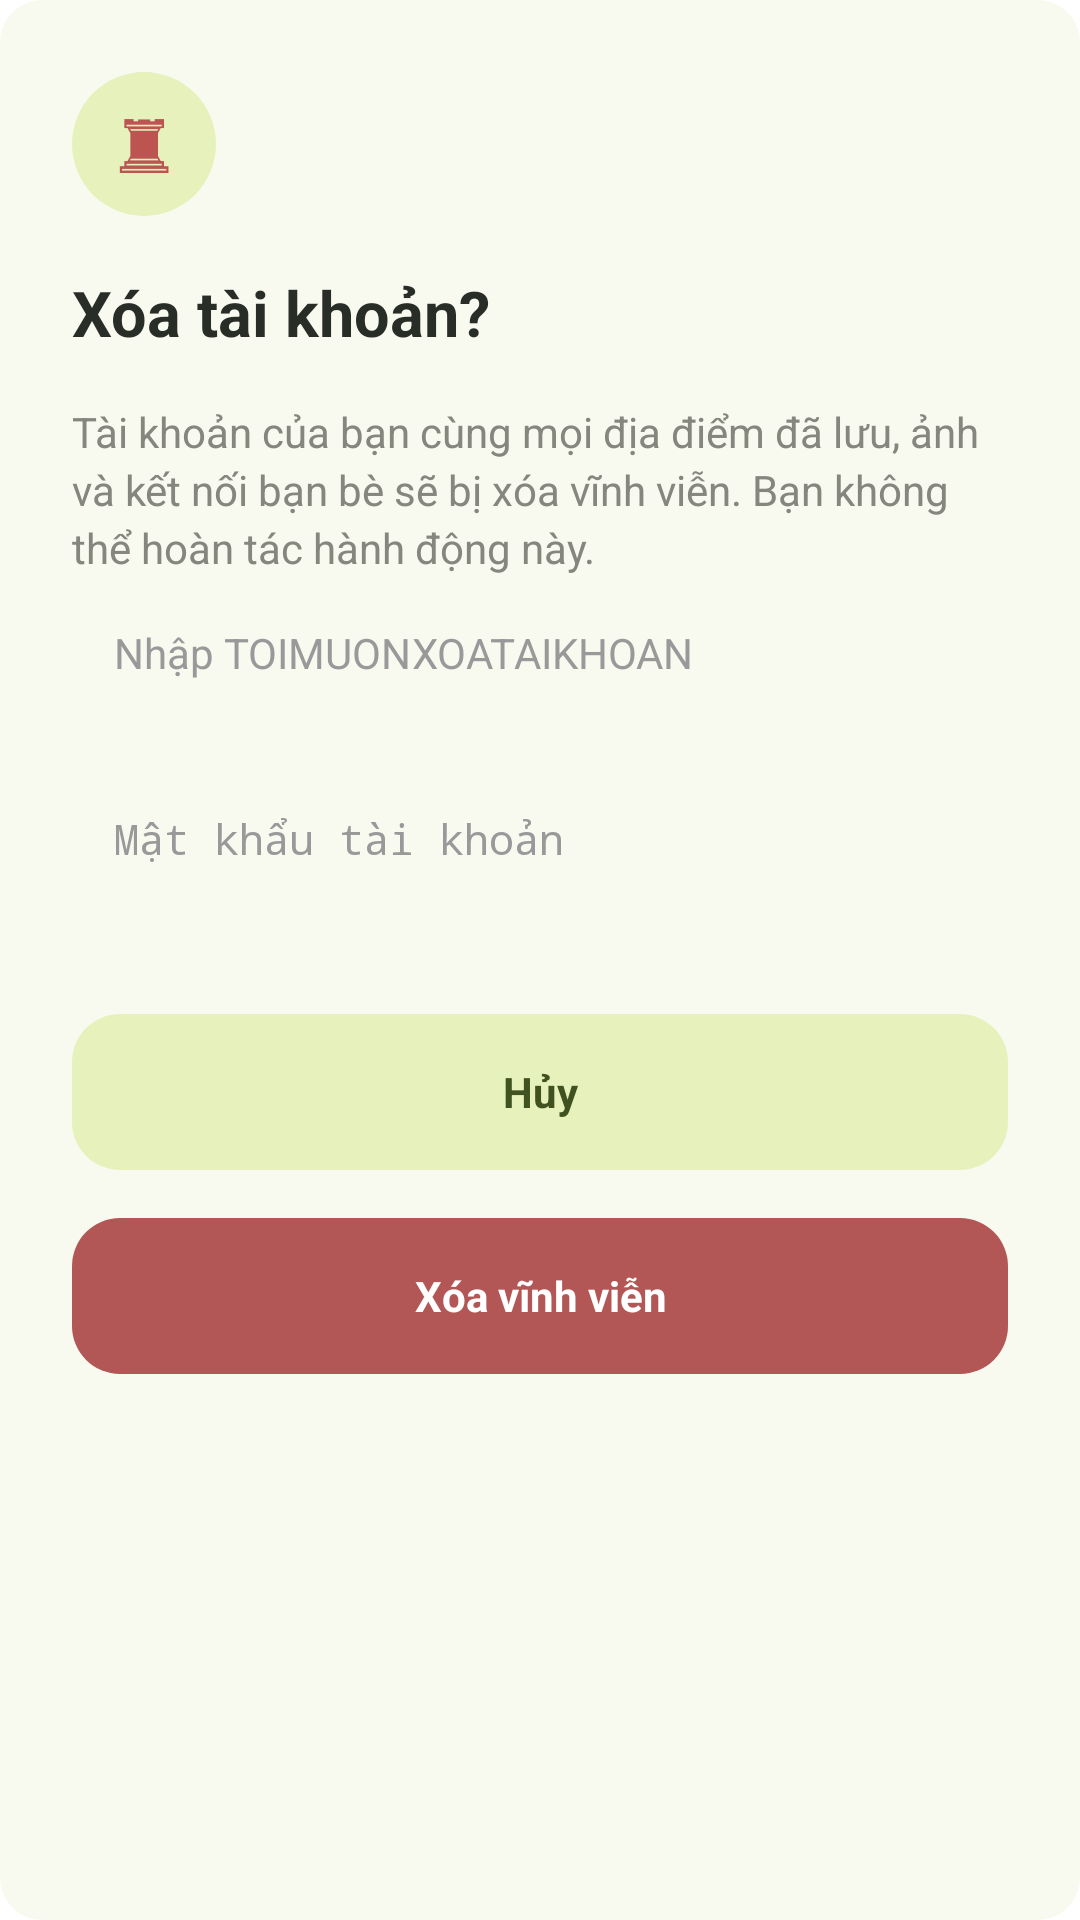

Reconstruct the res/layout file that produces this screen, plus the resources it refers to.
<!-- AndroidManifest.xml: application theme Theme.Push -->
<!-- res/layout/dialog_delete_account.xml -->
<?xml version="1.0" encoding="utf-8"?>
<LinearLayout xmlns:android="http://schemas.android.com/apk/res/android"
    android:layout_width="match_parent"
    android:layout_height="wrap_content"
    android:orientation="vertical"
    android:padding="24dp"
    android:background="@drawable/bg_delete_dialog">

    
    <TextView
        android:layout_width="48dp"
        android:layout_height="48dp"
        android:background="@drawable/bg_icon_tile"
        android:gravity="center"
        android:text="♜"
        android:textColor="#BC5552"
        android:textSize="25sp" />

    
    <TextView
        android:layout_width="match_parent"
        android:layout_height="wrap_content"
        android:layout_marginTop="18dp"
        android:text="Xóa tài khoản?"
        android:textColor="#292D28"
        android:textSize="21sp"
        android:textStyle="bold" />

    
    <TextView
        android:id="@+id/txtDeleteMessage"
        android:layout_width="match_parent"
        android:layout_height="wrap_content"
        android:layout_marginTop="16dp"
        android:lineSpacingExtra="3dp"
        android:text="Tài khoản của bạn cùng mọi địa điểm đã lưu, ảnh và kết nối bạn bè sẽ bị xóa vĩnh viễn. Bạn không thể hoàn tác hành động này."
        android:textColor="#85867D"
        android:textSize="14sp" />

    <EditText
        android:id="@+id/edtDeleteConfirmation"
        android:layout_width="match_parent"
        android:layout_height="52dp"
        android:layout_marginTop="16dp"
        android:background="@drawable/bg_delete_dialog"
        android:hint="Nhập TOIMUONXOATAIKHOAN"
        android:inputType="textCapCharacters"
        android:paddingStart="14dp"
        android:paddingEnd="14dp"
        android:singleLine="true"
        android:textColor="#292A27"
        android:textColorHint="#999999"
        android:textSize="14sp" />

    <EditText
        android:id="@+id/edtDeletePassword"
        android:layout_width="match_parent"
        android:layout_height="52dp"
        android:layout_marginTop="10dp"
        android:background="@drawable/bg_delete_dialog"
        android:hint="Mật khẩu tài khoản"
        android:inputType="textPassword"
        android:paddingStart="14dp"
        android:paddingEnd="14dp"
        android:singleLine="true"
        android:textColor="#292A27"
        android:textColorHint="#999999"
        android:textSize="14sp" />

    
    <TextView
        android:id="@+id/btnCancelDelete"
        android:layout_width="match_parent"
        android:layout_height="52dp"
        android:layout_marginTop="16dp"
        android:background="@drawable/bg_delete_cancel"
        android:gravity="center"
        android:text="Hủy"
        android:textColor="@color/violet_dark"
        android:textSize="14sp"
        android:textStyle="bold" />

    
    <TextView
        android:id="@+id/btnConfirmDelete"
        android:layout_width="match_parent"
        android:layout_height="52dp"
        android:layout_marginTop="16dp"
        android:background="@drawable/bg_delete_confirm"
        android:gravity="center"
        android:text="Xóa vĩnh viễn"
        android:textColor="#FFFFFF"
        android:textSize="14sp"
        android:textStyle="bold"
        android:backgroundTint="#B25755"/>

</LinearLayout>
<!-- resources referenced by this layout -->
<resources>
  <color name="violet_dark">#40521F</color>
  <!-- drawable bg_delete_cancel (drawable) -->
  <?xml version="1.0" encoding="utf-8"?>
  <shape xmlns:android="http://schemas.android.com/apk/res/android" android:shape="rectangle">
      <solid android:color="#E6F1BC" />
      <corners android:radius="16dp" />
  </shape>
  <!-- drawable bg_delete_confirm (drawable) -->
  <?xml version="1.0" encoding="utf-8"?>
  <shape xmlns:android="http://schemas.android.com/apk/res/android" android:shape="rectangle">
      <solid android:color="#D84F57" />
      <corners android:radius="16dp" />
  </shape>
  <!-- drawable bg_delete_dialog (drawable) -->
  <?xml version="1.0" encoding="utf-8"?>
  <shape xmlns:android="http://schemas.android.com/apk/res/android" android:shape="rectangle">
      <solid android:color="#F8FAF0" />
      <corners android:radius="14dp" />
  </shape>
  <!-- drawable bg_icon_tile (drawable) -->
  <?xml version="1.0" encoding="utf-8"?>
  <shape xmlns:android="http://schemas.android.com/apk/res/android">
      <solid android:color="#E6F1BC" />
      <corners android:radius="26dp" />
  </shape>
</resources>
